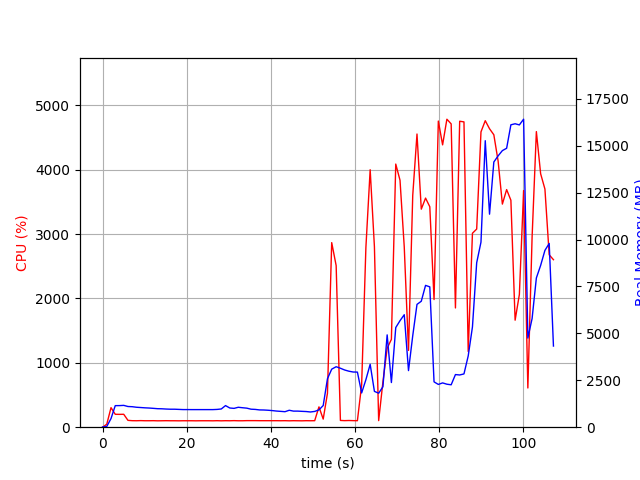

Data behind this chart, as committed beside it:
elapsed_time, nproc, cpu, mem_real, mem_virtual
4.029273986816406e-05, 1, 0.0, 10.84, 3192
1.006, 1, 46.7, 39.08, 609.1
2.013, 1, 303.8, 460.7, 4419
3.021, 1, 200.5, 1149, 5181
4.028, 1, 199.5, 1151, 5181
5.035, 1, 200.7, 1163, 5181
6.041, 1, 106.3, 1103, 5181
7.049, 1, 101.2, 1093, 5181
8.057, 1, 100.3, 1063, 5181
9.064, 1, 102.3, 1048, 5181
10.07, 1, 100.3, 1033, 5181
11.08, 1, 100.4, 1021, 5181
12.08, 1, 101.3, 1005, 5181
13.09, 1, 99.1, 986.2, 5181
14.1, 1, 100.0, 981, 5181
15.11, 1, 101.1, 967.3, 5181
16.12, 1, 100.1, 958.6, 5181
17.13, 1, 100.1, 958.6, 5181
18.14, 1, 99.1, 949, 5181
19.15, 1, 100.2, 939.3, 5181
20.16, 1, 100.1, 939.3, 5181
21.16, 1, 100.2, 937.8, 5181
22.17, 1, 99.1, 937.8, 5181
23.18, 1, 100.1, 937.8, 5181
24.19, 1, 100.2, 937.8, 5181
25.2, 1, 100.2, 937.8, 5181
26.21, 1, 99.2, 937.8, 5181
27.21, 1, 101.1, 947.8, 5181
28.22, 1, 99.1, 971.4, 5229
29.23, 1, 101.0, 1152, 5389
30.24, 1, 100.0, 1024, 5389
31.25, 1, 102.0, 1003, 5389
32.26, 1, 99.9, 1062, 5389
33.27, 1, 100.0, 1037, 5389
34.28, 1, 102.0, 1015, 5389
35.29, 1, 102.0, 959.8, 5389
36.3, 1, 102.0, 948.2, 5389
37.31, 1, 101.1, 921.1, 5389
38.32, 1, 101.1, 916.9, 5389
39.33, 1, 101.1, 904, 5389
40.34, 1, 101.0, 885.4, 5389
41.35, 1, 101.1, 860.2, 5389
42.36, 1, 100.2, 843.8, 5389
43.37, 1, 101.2, 826.4, 5389
44.37, 1, 99.2, 902.5, 5389
45.38, 1, 101.0, 857.4, 5389
46.39, 1, 100.0, 857.4, 5389
47.4, 1, 99.1, 844.9, 5389
48.41, 1, 101.1, 834.7, 5389
49.42, 1, 100.2, 811.1, 5389
50.43, 1, 101.1, 841.1, 5389
51.44, 1, 315.6, 923.4, 5419
52.45, 1, 125.8, 1155, 5643
53.46, 1, 526.9, 2583, 12229
54.47, 1, 2868, 3093, 12229
55.53, 1, 2511, 3224, 12401
56.54, 1, 105.0, 3143, 12401
57.55, 1, 102.0, 3049, 12401
58.56, 1, 104.0, 2984, 12401
59.57, 1, 102.0, 2942, 12401
... 47 more rows
